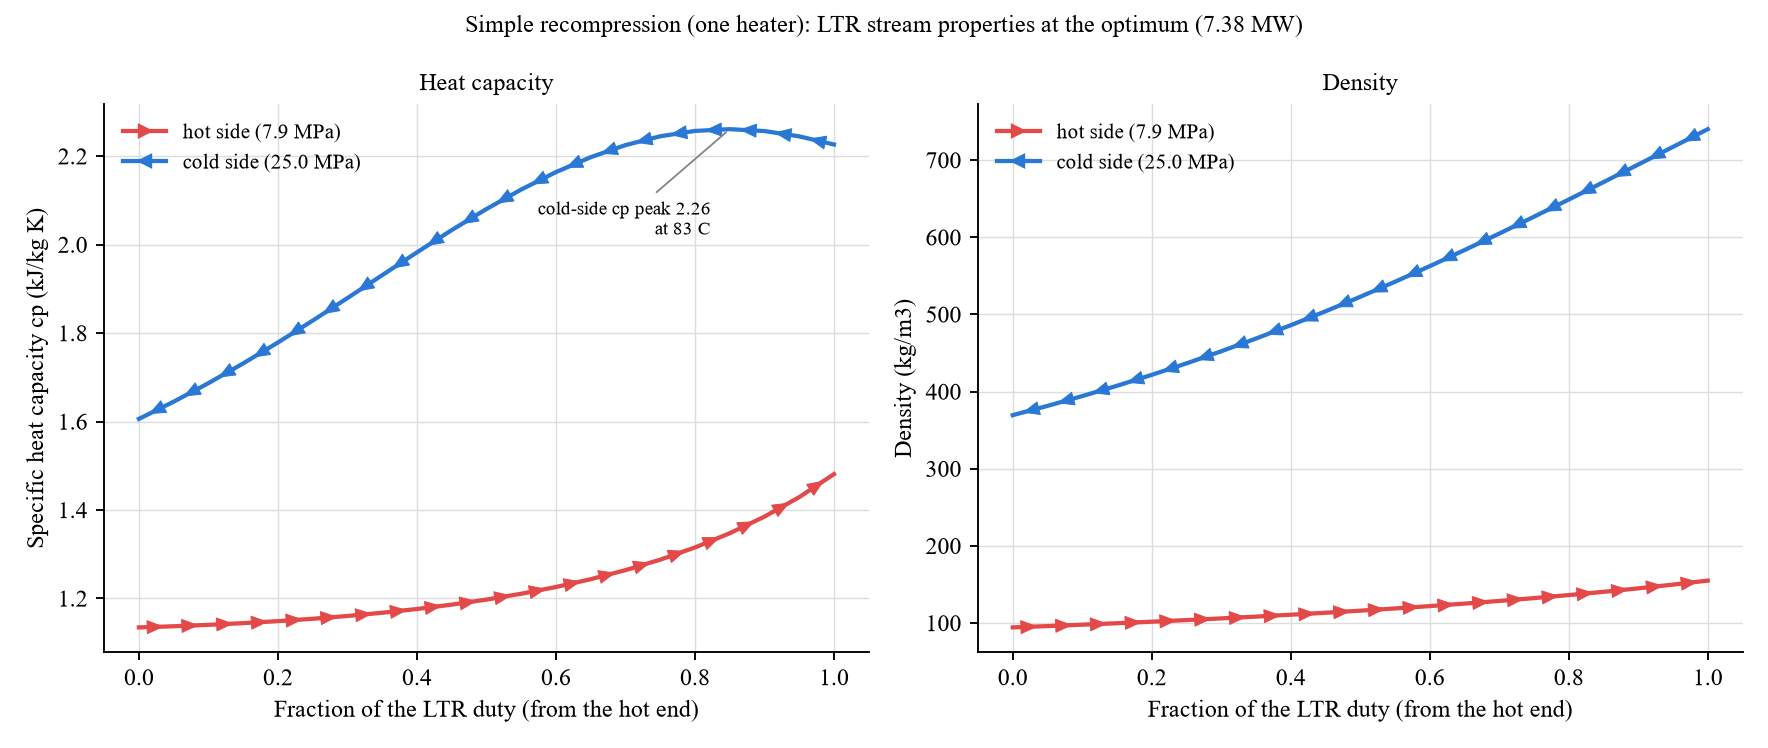

Values plotted in this chart, from the file beside it:
Fraction of the LTR duty, Hot side T (C), Cold side T (C), Hot side cp (kJ/kg K), Cold side cp (kJ/kg K), Hot side density (kg/m3), Cold side density (kg/m3)
0.0, 200.1, 170, 1.134, 1.606, 94.27, 369.4
0.05, 193.6, 163.8, 1.137, 1.645, 96, 381.4
0.1, 187.1, 157.8, 1.14, 1.687, 97.81, 394.1
0.15, 180.7, 151.9, 1.144, 1.731, 99.7, 407.5
0.2, 174.2, 146.2, 1.149, 1.779, 101.7, 421.6
0.25, 167.8, 140.6, 1.154, 1.828, 103.8, 436.5
0.3, 161.4, 135.2, 1.16, 1.879, 106, 452.2
0.35, 155.1, 129.9, 1.167, 1.931, 108.3, 468.7
0.4, 148.8, 124.7, 1.176, 1.983, 110.7, 486
0.45, 142.5, 119.7, 1.186, 2.033, 113.3, 504
0.5, 136.3, 114.8, 1.197, 2.081, 116, 522.8
0.55, 130.2, 110.1, 1.21, 2.125, 118.9, 542.3
0.6, 124.1, 105.4, 1.226, 2.164, 121.9, 562.5
0.65, 118.1, 100.8, 1.243, 2.198, 125.2, 583.4
0.7, 112.2, 96.22, 1.264, 2.225, 128.6, 604.8
0.75, 106.4, 91.72, 1.288, 2.245, 132.3, 626.7
0.8, 100.7, 87.25, 1.315, 2.257, 136.2, 648.9
0.85, 95.15, 82.8, 1.347, 2.261, 140.4, 671.5
0.9, 89.73, 78.34, 1.385, 2.257, 144.9, 694.3
0.95, 84.46, 73.87, 1.429, 2.245, 149.8, 717.2
1.0, 79.37, 69.37, 1.481, 2.226, 155, 740.1
